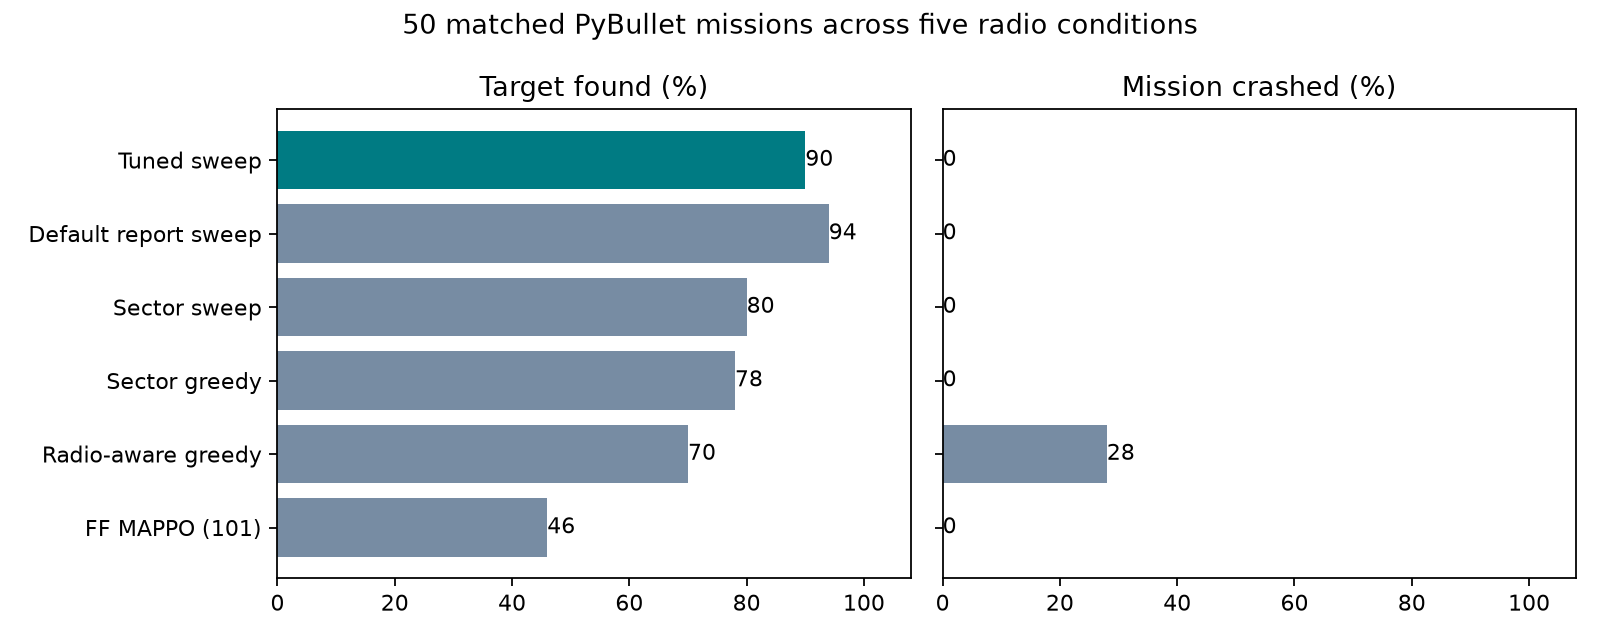

Data behind this chart, as committed beside it:
policy, seed, radio, found, crash, time_steps, return
Tuned sweep, 432000, reliable, 1.0, 0.0, 5.0, 0.995
Tuned sweep, 432001, scattered, 1.0, 0.0, 10.0, 0.99
Tuned sweep, 432002, burst5, 1.0, 0.0, 13.0, 0.987
Tuned sweep, 432003, burst25, 1.0, 0.0, 14.0, 0.986
Tuned sweep, 432004, off, 1.0, 0.0, 20.0, 0.98
Tuned sweep, 432005, reliable, 1.0, 0.0, 25.0, 0.975
Tuned sweep, 432006, scattered, 0.0, 0.0, 100.0, -0.1
Tuned sweep, 432007, burst5, 1.0, 0.0, 22.0, 0.978
Tuned sweep, 432008, burst25, 1.0, 0.0, 37.0, 0.963
Tuned sweep, 432009, off, 1.0, 0.0, 48.0, 0.952
Tuned sweep, 432010, reliable, 0.0, 0.0, 100.0, -0.1
Tuned sweep, 432011, scattered, 1.0, 0.0, 34.0, 0.966
Tuned sweep, 432012, burst5, 0.0, 0.0, 100.0, -0.1
Tuned sweep, 432013, burst25, 0.0, 0.0, 100.0, -0.1
Tuned sweep, 432014, off, 0.0, 0.0, 100.0, -0.1
Tuned sweep, 432015, reliable, 1.0, 0.0, 100.0, 0.9
Tuned sweep, 432016, scattered, 1.0, 0.0, 43.0, 0.957
Tuned sweep, 432017, burst5, 1.0, 0.0, 25.0, 0.975
Tuned sweep, 432018, burst25, 1.0, 0.0, 47.0, 0.953
Tuned sweep, 432019, off, 1.0, 0.0, 33.0, 0.967
Tuned sweep, 432020, reliable, 1.0, 0.0, 24.0, 0.976
Tuned sweep, 432021, scattered, 1.0, 0.0, 3.0, 0.997
Tuned sweep, 432022, burst5, 1.0, 0.0, 30.0, 0.97
Tuned sweep, 432023, burst25, 1.0, 0.0, 21.0, 0.979
Tuned sweep, 432024, off, 1.0, 0.0, 32.0, 0.968
Tuned sweep, 432025, reliable, 1.0, 0.0, 42.0, 0.958
Tuned sweep, 432026, scattered, 1.0, 0.0, 44.0, 0.956
Tuned sweep, 432027, burst5, 1.0, 0.0, 43.0, 0.957
Tuned sweep, 432028, burst25, 1.0, 0.0, 41.0, 0.959
Tuned sweep, 432029, off, 1.0, 0.0, 29.0, 0.971
Tuned sweep, 432030, reliable, 1.0, 0.0, 33.0, 0.967
Tuned sweep, 432031, scattered, 1.0, 0.0, 22.0, 0.978
Tuned sweep, 432032, burst5, 1.0, 0.0, 51.0, 0.949
Tuned sweep, 432033, burst25, 1.0, 0.0, 57.0, 0.943
Tuned sweep, 432034, off, 1.0, 0.0, 93.0, 0.907
Tuned sweep, 432035, reliable, 1.0, 0.0, 57.0, 0.943
Tuned sweep, 432036, scattered, 1.0, 0.0, 28.0, 0.972
Tuned sweep, 432037, burst5, 1.0, 0.0, 22.0, 0.978
Tuned sweep, 432038, burst25, 1.0, 0.0, 40.0, 0.96
Tuned sweep, 432039, off, 1.0, 0.0, 47.0, 0.953
Tuned sweep, 432040, reliable, 1.0, 0.0, 40.0, 0.96
Tuned sweep, 432041, scattered, 1.0, 0.0, 37.0, 0.963
Tuned sweep, 432042, burst5, 1.0, 0.0, 40.0, 0.96
Tuned sweep, 432043, burst25, 1.0, 0.0, 21.0, 0.979
Tuned sweep, 432044, off, 1.0, 0.0, 28.0, 0.972
Tuned sweep, 432045, reliable, 1.0, 0.0, 13.0, 0.987
Tuned sweep, 432046, scattered, 1.0, 0.0, 60.0, 0.94
Tuned sweep, 432047, burst5, 1.0, 0.0, 43.0, 0.957
Tuned sweep, 432048, burst25, 1.0, 0.0, 35.0, 0.965
Tuned sweep, 432049, off, 1.0, 0.0, 36.0, 0.964
Default report sweep, 432000, reliable, 1.0, 0.0, 87.0, 0.913
Default report sweep, 432001, scattered, 1.0, 0.0, 8.0, 0.992
Default report sweep, 432002, burst5, 1.0, 0.0, 10.0, 0.99
Default report sweep, 432003, burst25, 1.0, 0.0, 11.0, 0.989
Default report sweep, 432004, off, 1.0, 0.0, 19.0, 0.981
Default report sweep, 432005, reliable, 1.0, 0.0, 12.0, 0.988
Default report sweep, 432006, scattered, 1.0, 0.0, 41.0, 0.959
Default report sweep, 432007, burst5, 1.0, 0.0, 19.0, 0.981
Default report sweep, 432008, burst25, 1.0, 0.0, 23.0, 0.977
Default report sweep, 432009, off, 1.0, 0.0, 50.0, 0.95
... 240 more rows
